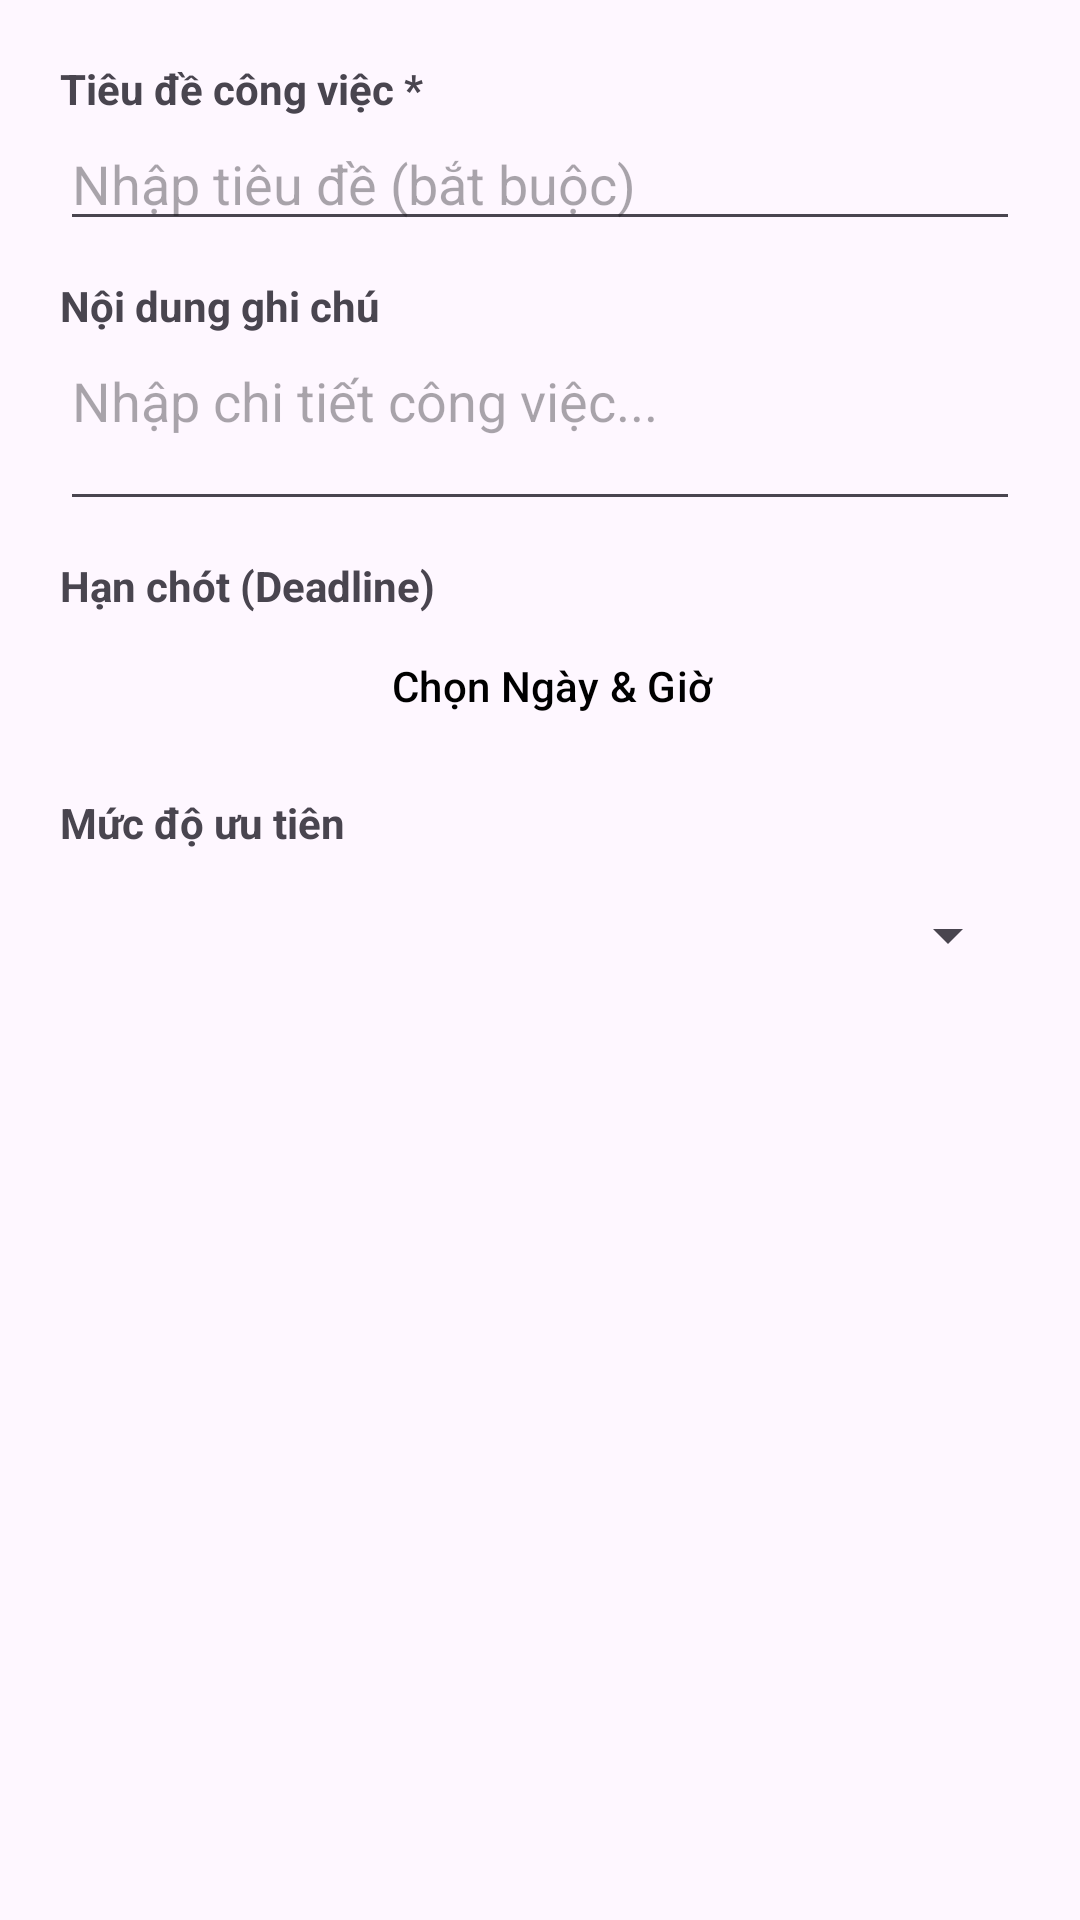

This screen was rendered from an Android layout file. Write that file and the resources it references.
<!-- AndroidManifest.xml: application theme Theme.DoAnMon -->
<!-- res/layout/dialog_add_task.xml -->
<?xml version="1.0" encoding="utf-8"?>
<LinearLayout xmlns:android="http://schemas.android.com/apk/res/android"
    android:layout_width="match_parent"
    android:layout_height="wrap_content"
    android:orientation="vertical"
    android:padding="20dp">

    <TextView
        android:layout_width="wrap_content"
        android:layout_height="wrap_content"
        android:text="Tiêu đề công việc *"
        android:textStyle="bold" />


    <EditText
        android:id="@+id/etTaskTitle"
        android:layout_width="match_parent"
        android:layout_height="wrap_content"
        android:hint="Nhập tiêu đề (bắt buộc)"
        android:inputType="text"
        android:maxLength="50" />

    <TextView
        android:layout_width="wrap_content"
        android:layout_height="wrap_content"
        android:layout_marginTop="12dp"
        android:text="Nội dung ghi chú"
        android:textStyle="bold" />

    <EditText
        android:id="@+id/etTaskDescription"
        android:layout_width="match_parent"
        android:layout_height="wrap_content"
        android:hint="Nhập chi tiết công việc..."
        android:inputType="textMultiLine"
        android:minLines="2"
        android:gravity="top|start" />

    <TextView
        android:layout_width="wrap_content"
        android:layout_height="wrap_content"
        android:layout_marginTop="12dp"
        android:text="Hạn chót (Deadline)"
        android:textStyle="bold" />

    <Button
        android:id="@+id/btnPickDateTime"
        android:layout_width="match_parent"
        android:layout_height="wrap_content"
        android:text="Chọn Ngày &amp; Giờ"
        style="?android:attr/buttonBarButtonStyle"
        android:textColor="@color/black" />

    <TextView
        android:layout_width="wrap_content"
        android:layout_height="wrap_content"
        android:layout_marginTop="12dp"
        android:text="Mức độ ưu tiên"
        android:textStyle="bold" />

    <Spinner
        android:id="@+id/spPriorityInput"
        android:layout_width="match_parent"
        android:layout_height="48dp"
        android:layout_marginTop="4dp" />

</LinearLayout>
<!-- resources referenced by this layout -->
<resources>
  <style name="Theme.DoAnMon" parent="Base.Theme.DoAnMon" />
  <style name="Base.Theme.DoAnMon" parent="Theme.Material3.DayNight.NoActionBar">
          
          
      </style>
  <!-- not gathered from this repository: default colours our renderer supplied (Android Studio template values) -->
  <color name="black">#FF000000</color>
</resources>
